Run: headless pygame with SDL's dummy video driver; simulated clock (each Clock.tick advances the game by its frame time, no real sleeping); random seed 0; keys injected as events and as key.get_pressed() state; no mouse input.
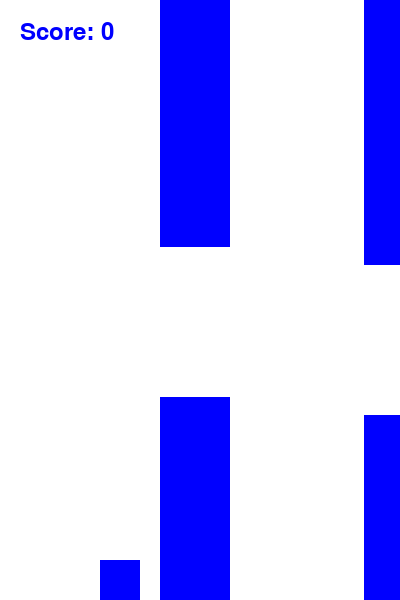
Frame 1 of 2 · flips 1–60 · no input
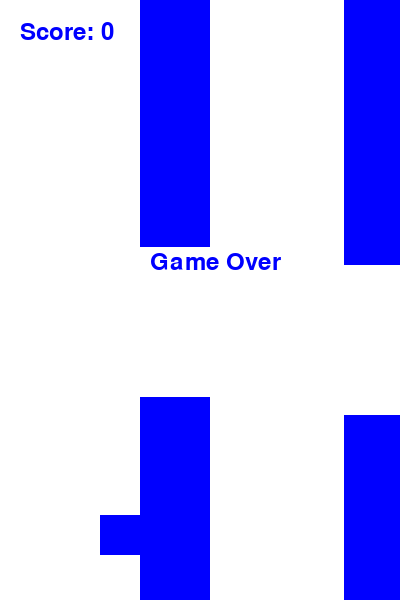
Frame 2 of 2 · flips 61–180 · tapped SPACE, RETURN · held RIGHT (→), D (game ended)

The pygame program that drew these frames:

import pygame
import sys
import random

# Inicialização do Pygame
pygame.init()

# Configurações da tela
screen_width = 400
screen_height = 600
screen = pygame.display.set_mode((screen_width, screen_height))
pygame.display.set_caption("Flappy Bird")

# Cores
white = (255, 255, 255)
blue = (0, 0, 255)

# Bird
bird_x = 100
bird_y = 250
bird_velocity = 0
bird_gravity = 0.5
bird_jump = -10
bird_width = 40
bird_height = 40

# Pipes
pipe_width = 70
pipe_height = 300
pipe_x = screen_width
pipe_speed = 4
pipe_gap = 150
pipes = []

# Score
score = 0
font = pygame.font.Font(None, 36)

def draw_bird(x, y):
    pygame.draw.rect(screen, blue, (x, y, bird_width, bird_height))

def draw_pipe(x, height):
    pygame.draw.rect(screen, blue, (x, 0, pipe_width, height))
    pygame.draw.rect(screen, blue, (x, height + pipe_gap, pipe_width, screen_height - height - pipe_gap))

def game_over():
    text = font.render("Game Over", True, blue)
    screen.blit(text, (150, 250))
    pygame.display.update()
    pygame.time.wait(2000)
    pygame.quit()
    sys.exit()

# Game loop
clock = pygame.time.Clock()
running = True

while running:
    for event in pygame.event.get():
        if event.type == pygame.QUIT:
            running = False
        if event.type == pygame.KEYDOWN:
            if event.key == pygame.K_SPACE:
                bird_velocity = bird_jump

    # Move o pássaro
    bird_y += bird_velocity
    bird_velocity += bird_gravity

    # Verifica colisões com o chão
    if bird_y >= screen_height - bird_height:
        bird_y = screen_height - bird_height
        bird_velocity = 0

    # Gera novos canos
    if len(pipes) == 0 or pipes[-1][0] < screen_width - 200:
        pipe_height = random.randint(50, screen_height - 200)
        pipes.append([screen_width, pipe_height])

    # Move os canos
    for pipe in pipes:
        pipe[0] -= pipe_speed

    # Remove os canos fora da tela
    if pipes and pipes[0][0] < -pipe_width:
        pipes.pop(0)

    # Verifica colisões com os canos
    for pipe in pipes:
        pipe_x, pipe_height = pipe
        if bird_x < pipe_x + pipe_width and bird_x + bird_width > pipe_x:
            if bird_y < pipe_height or bird_y + bird_height > pipe_height + pipe_gap:
                game_over()

    # Verifica se o pássaro passou por um cano
    if pipes and bird_x > pipes[0][0] + pipe_width:
        pipes.pop(0)
        score += 1

    # Limpa a tela
    screen.fill(white)

    # Desenha o pássaro
    draw_bird(bird_x, bird_y)

    # Desenha os canos
    for pipe in pipes:
        draw_pipe(pipe[0], pipe[1])

    # Desenha a pontuação
    score_text = font.render("Score: " + str(score), True, blue)
    screen.blit(score_text, (20, 20))

    pygame.display.update()
    clock.tick(60)

pygame.quit()
sys.exit()
